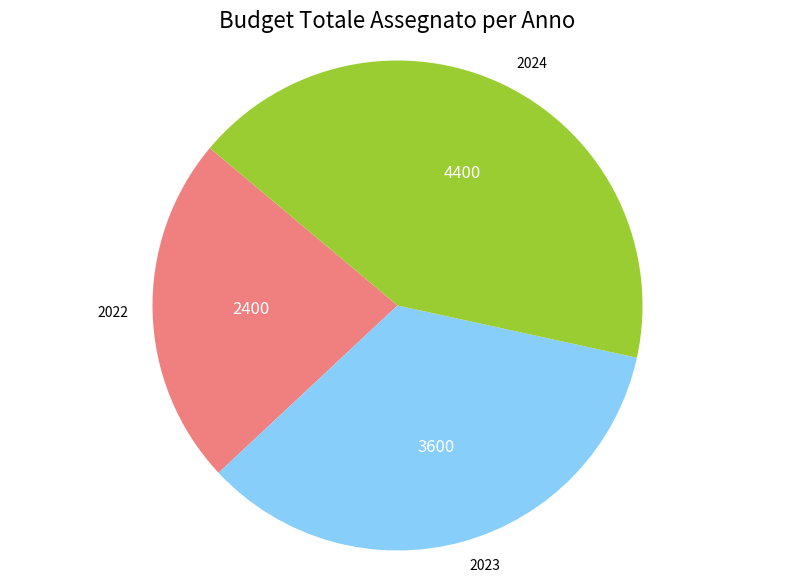

This figure's Python source:
import matplotlib.pyplot as plt

# Dati del budget per ciascun anno
anni = ['2022', '2023', '2024']
budget = [2400, 3600, 4400]

# Funzione per mostrare i valori all'interno delle fette
def func(pct, allvals):
    absolute = int(pct / 100.0 * sum(allvals))
    return "{:d}".format(absolute)

# Funzione di supporto per chiamare `func` con il parametro `budget`
def autopct_func(pct):
    return func(pct, budget)

# Crea il grafico a torta
plt.figure(figsize=(10, 7))  # Dimensioni della figura
fette, testi, testi_auto = plt.pie(budget, labels=anni, startangle=140, colors=["lightcoral", "lightskyblue", "yellowgreen"], autopct=autopct_func)
plt.axis("equal")
plt.title("Budget Totale Assegnato per Anno", fontsize=16)

# Rimuove i valori percentuali, mantenendo solo il valore assoluto del budget
for testo_auto in testi_auto:
    testo_auto.set_color("white")  # Imposta il colore del testo a bianco per renderlo leggibile
    testo_auto.set_fontsize(12)  # Imposta la dimensione del testo

plt.show()
